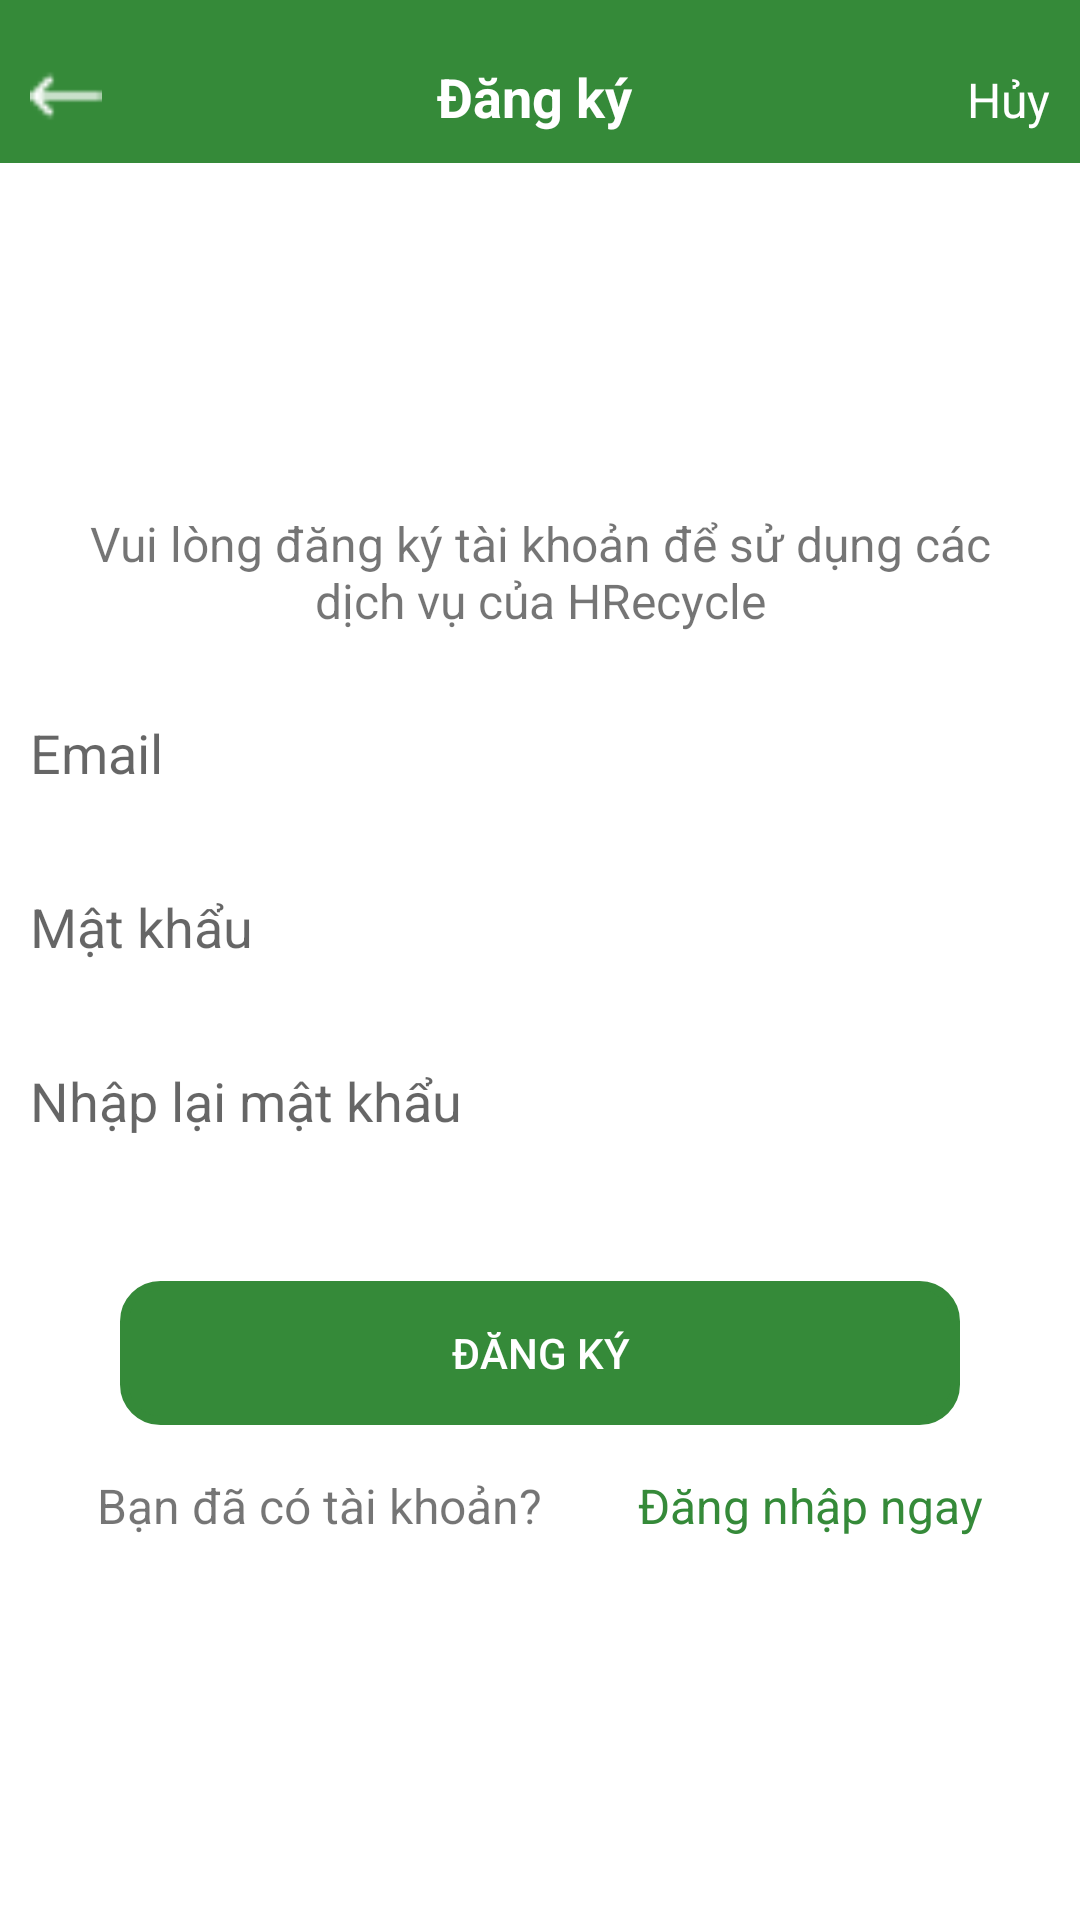

Here is an Android app screen rendered from its layout file. Give the layout XML and the strings, colors and styles it references.
<!-- AndroidManifest.xml: application theme Theme.BTL_AndroidNC -->
<!-- res/layout/fragment_register.xml -->
<?xml version="1.0" encoding="utf-8"?>
<LinearLayout xmlns:android="http://schemas.android.com/apk/res/android"
    xmlns:tools="http://schemas.android.com/tools"
    android:layout_width="match_parent"
    android:layout_height="wrap_content"
    android:background="@android:color/white"
    android:orientation="vertical">

    
    <LinearLayout
        android:layout_width="match_parent"
        android:layout_height="wrap_content"
        android:background="#358a39"
        android:orientation="horizontal"
        android:paddingTop="20dp"
        android:paddingBottom="10dp"
        android:paddingLeft="10dp"
        android:paddingRight="10dp">

        <ImageView
            android:id="@+id/imgNextLeft"
            android:layout_width="24dp"
            android:layout_height="24dp"
            android:src="@drawable/left_arrow"
            android:importantForAccessibility="no" />

        <TextView
            android:layout_width="0dp"
            android:layout_height="wrap_content"
            android:layout_weight="1"
            android:text="Đăng ký"
            android:textColor="@android:color/white"
            android:textSize="18sp"
            android:textStyle="bold"
            android:gravity="center"
            tools:ignore="HardcodedText" />

        <TextView
            android:id="@+id/txtCancel"
            android:layout_width="wrap_content"
            android:layout_height="wrap_content"
            android:text="Hủy"
            android:textColor="@android:color/white"
            android:textSize="16sp" />
    </LinearLayout>

    
    <ImageView
        android:layout_width="80dp"
        android:layout_height="80dp"
        android:layout_gravity="center"
        android:src="@drawable/logoapp"
        android:layout_marginTop="20dp"/>

    <TextView
        android:layout_width="match_parent"
        android:layout_height="wrap_content"
        android:text="Vui lòng đăng ký tài khoản để sử dụng các dịch vụ của HRecycle"
        android:gravity="center"
        android:textSize="16sp"
        android:padding="16dp" />

    <EditText
        android:id="@+id/edtEmail"
        android:layout_width="match_parent"
        android:layout_height="wrap_content"
        android:background="@color/white"
        android:hint="Email"
        android:minHeight="48dp"
        android:padding="10dp"
        android:layout_marginBottom="10dp"/>

    <EditText
        android:id="@+id/edtPassword"
        android:layout_width="match_parent"
        android:layout_height="wrap_content"
        android:background="@color/white"
        android:hint="Mật khẩu"
        android:minHeight="48dp"
        android:padding="10dp"
        android:layout_marginBottom="10dp"/>

    <EditText
        android:id="@+id/edtAgainPass"
        android:layout_width="match_parent"
        android:layout_height="wrap_content"
        android:background="@color/white"
        android:hint="Nhập lại mật khẩu"
        android:minHeight="48dp"
        android:padding="10dp"
        android:layout_marginBottom="20dp"/>

    <Button
        android:id="@+id/btn_register"
        android:layout_width="match_parent"
        android:layout_height="wrap_content"
        android:text="Đăng ký"
        android:textColor="@android:color/white"
        android:backgroundTint="#358a39"
        android:background="@drawable/rounded_btn"
        android:layout_marginTop="16dp"
        android:layout_marginLeft="40dp"
        android:layout_marginRight="40dp"/>

    <LinearLayout
        android:layout_width="match_parent"
        android:layout_height="wrap_content"
        android:orientation="horizontal"
        android:gravity="center">

        <TextView
            android:layout_width="wrap_content"
            android:layout_height="wrap_content"
            android:text="Bạn đã có tài khoản?"
            android:textSize="16sp"
            android:padding="16dp" />

        <TextView
            android:id="@+id/txtLogin"
            android:layout_width="wrap_content"
            android:layout_height="wrap_content"
            android:text="Đăng nhập ngay"
            android:textColor="#358a39"
            android:textSize="16sp"
            android:padding="16dp" />
    </LinearLayout>

</LinearLayout>
<!-- resources referenced by this layout -->
<resources>
  <color name="white">#FFFFFFFF</color>
  <!-- drawable left_arrow: png bitmap (drawable, 206 bytes) -->
  <!-- drawable rounded_btn (drawable) -->
  <?xml version="1.0" encoding="utf-8"?>
  <layer-list xmlns:android="http://schemas.android.com/apk/res/android">
  
      
      <item>
          <shape android:shape="rectangle">
              <stroke android:width="3dp" android:color="@android:color/black"/> 
              <corners android:radius="12dp"/> 
          </shape>
      </item>
  
      
      <item android:left="1dp" android:right="1dp" android:top="1dp" android:bottom="1dp">
          <shape android:shape="rectangle">
              <solid android:color="@android:color/transparent"/> 
              <corners android:radius="12dp"/> 
          </shape>
      </item>
  
  </layer-list>
  <style name="Theme.BTL_AndroidNC" parent="Base.Theme.BTL_AndroidNC" />
  <style name="Base.Theme.BTL_AndroidNC" parent="Theme.AppCompat.DayNight.NoActionBar">
          
          
      </style>
</resources>
